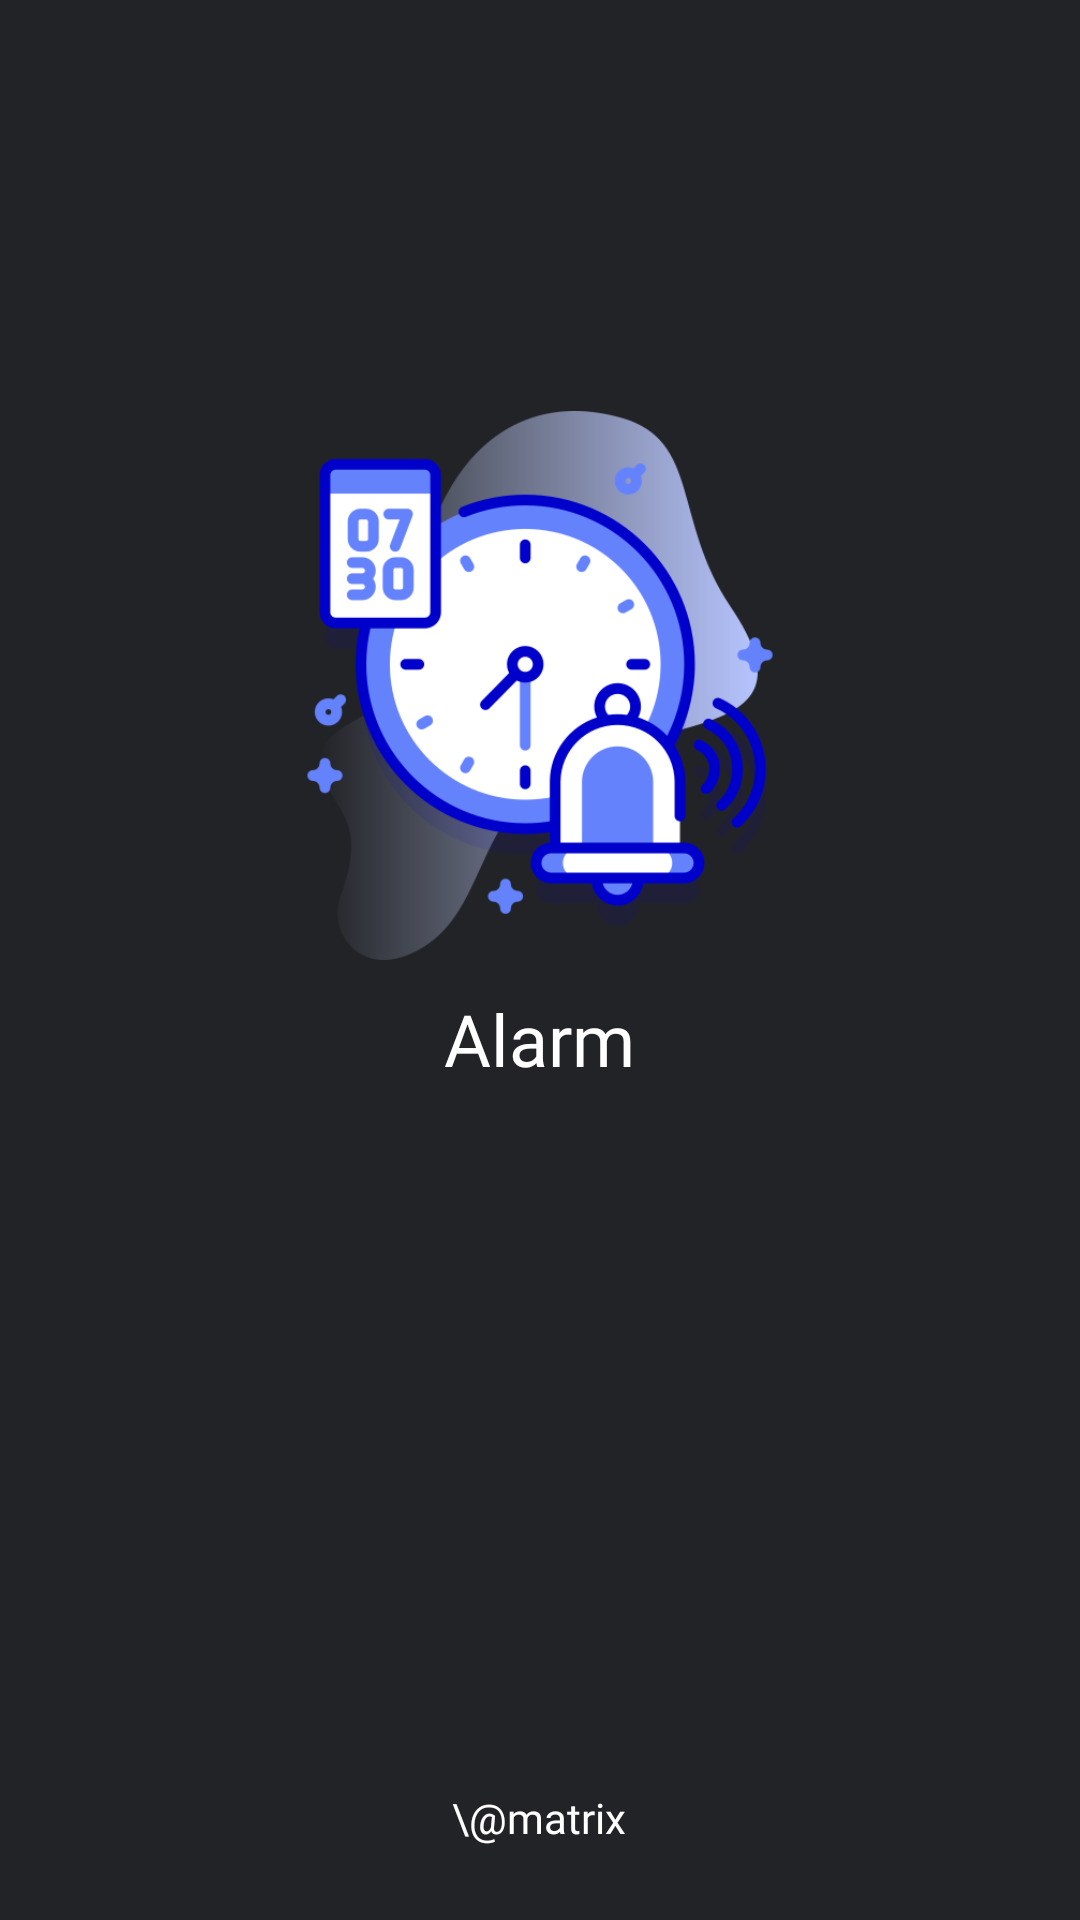

The Android layout XML behind this screen, and the referenced resources:
<!-- AndroidManifest.xml: application theme Theme.Alarm -->
<!-- res/layout/activity_splash_screen.xml -->
<?xml version="1.0" encoding="utf-8"?>
<androidx.constraintlayout.widget.ConstraintLayout xmlns:android="http://schemas.android.com/apk/res/android"
    xmlns:app="http://schemas.android.com/apk/res-auto"
    xmlns:tools="http://schemas.android.com/tools"
    android:layout_width="match_parent"
    android:layout_height="match_parent"
    android:background="#222327"
    tools:context=".SplashScreenActivity">

    <ImageView
        android:id="@+id/imageView"
        android:layout_width="186dp"
        android:layout_height="183dp"
        app:layout_constraintBottom_toBottomOf="parent"
        app:layout_constraintEnd_toEndOf="parent"
        app:layout_constraintStart_toStartOf="parent"
        app:layout_constraintTop_toTopOf="parent"
        app:layout_constraintVertical_bias="0.3"
        app:srcCompat="@drawable/alarm" />

    <TextView
        android:id="@+id/textView"
        android:layout_width="wrap_content"
        android:layout_height="wrap_content"
        android:fontFamily="@font/aclonica"
        android:padding="10dp"
        android:text="Alarm"
        android:textColor="@color/white"
        android:textSize="24sp"
        app:layout_constraintBottom_toBottomOf="parent"
        app:layout_constraintEnd_toEndOf="@+id/imageView"
        app:layout_constraintHorizontal_bias="0.498"
        app:layout_constraintStart_toStartOf="@+id/imageView"
        app:layout_constraintTop_toBottomOf="@+id/imageView"
        app:layout_constraintVertical_bias="0.0" />

    <TextView
        android:layout_width="wrap_content"
        android:layout_height="wrap_content"
        android:fontFamily="@font/aclonica"
        android:text="\@matrix"
        android:textColor="@color/white"
        android:textSize="14sp"
        app:layout_constraintBottom_toBottomOf="parent"
        app:layout_constraintEnd_toEndOf="@+id/imageView"
        app:layout_constraintHorizontal_bias="0.498"
        app:layout_constraintStart_toStartOf="@+id/imageView"
        app:layout_constraintTop_toBottomOf="@+id/textView"
        app:layout_constraintVertical_bias="0.901" />
</androidx.constraintlayout.widget.ConstraintLayout>
<!-- resources referenced by this layout -->
<resources>
  <color name="white">#FFFFFFFF</color>
  <!-- drawable alarm: png bitmap (drawable-v24, 50026 bytes) -->
  <style name="Theme.Alarm" parent="Theme.MaterialComponents.DayNight.DarkActionBar">
          
          <item name="colorPrimary">@color/purple_500</item>
          <item name="colorPrimaryVariant">@color/purple_700</item>
          <item name="colorOnPrimary">@color/white</item>
          
          <item name="colorSecondary">@color/teal_200</item>
          <item name="colorSecondaryVariant">@color/teal_700</item>
          <item name="colorOnSecondary">@color/black</item>
          
          <item name="android:statusBarColor" tools:targetApi="l">@color/statusBarColor</item>
          <item name="toolbarStyle">@style/ToolbarStyle</item>
          
      </style>
  <color name="purple_500">#FF6200EE</color>
  <color name="purple_700">#FF3700B3</color>
  <color name="teal_200">#FF03DAC5</color>
  <color name="teal_700">#FF018786</color>
  <color name="black">#FF000000</color>
  <color name="statusBarColor">#141417</color>
  <style name="ToolbarStyle" parent="Widget.AppCompat.Toolbar">
          <item name="android:background">@drawable/toolbar_background</item>
      </style>
  <!-- drawable toolbar_background (drawable) -->
  <?xml version="1.0" encoding="utf-8"?>
  <shape xmlns:android="http://schemas.android.com/apk/res/android">
  
  
      <gradient
          android:startColor="@color/black"
          android:endColor="#3A3B43"
          android:angle="90"/>
  </shape>
</resources>
